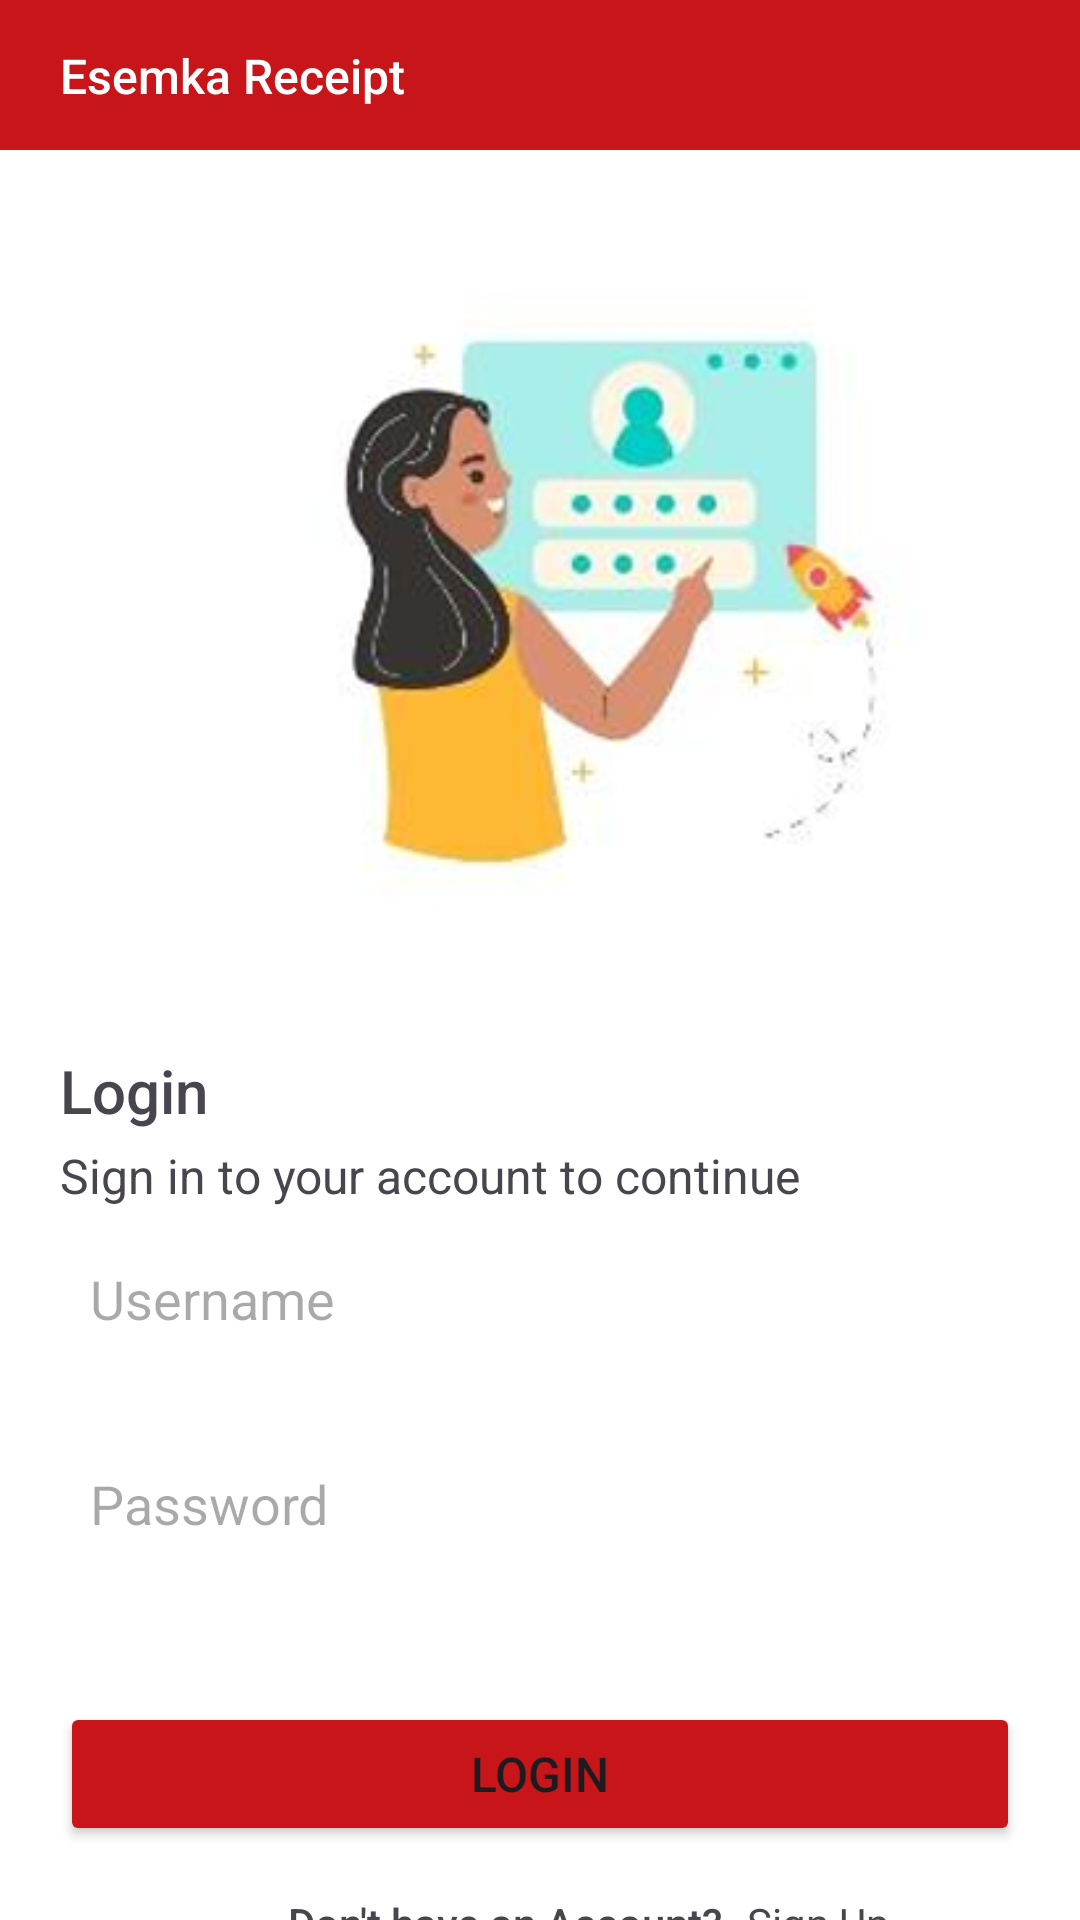

Layout XML and referenced resources for this Android screen:
<!-- AndroidManifest.xml: application theme Theme.EsemkaReceipt -->
<!-- res/layout/activity_main.xml -->
<?xml version="1.0" encoding="utf-8"?>
<androidx.constraintlayout.widget.ConstraintLayout xmlns:android="http://schemas.android.com/apk/res/android"
    xmlns:app="http://schemas.android.com/apk/res-auto"
    xmlns:tools="http://schemas.android.com/tools"
    android:id="@+id/main"
    android:layout_width="match_parent"
    android:layout_height="match_parent"
    android:background="@color/white"
    tools:context=".LoginActivity">

    <androidx.constraintlayout.widget.ConstraintLayout
        android:id="@+id/constraintLayout"
        android:layout_width="0dp"
        android:layout_height="50dp"
        android:background="@color/white"
        android:backgroundTint="@color/red"
        app:layout_constraintEnd_toEndOf="parent"
        app:layout_constraintStart_toStartOf="parent"
        app:layout_constraintTop_toTopOf="parent">

        <TextView
            android:id="@+id/lblReceipt"
            android:layout_width="wrap_content"
            android:layout_height="wrap_content"
            android:layout_marginStart="20dp"
            android:fontFamily="sans-serif-medium"
            android:text="Esemka Receipt"
            android:textColor="@color/white"
            android:textSize="16sp"
            app:layout_constraintBottom_toBottomOf="parent"
            app:layout_constraintStart_toStartOf="parent"
            app:layout_constraintTop_toTopOf="parent" />
    </androidx.constraintlayout.widget.ConstraintLayout>

    <TextView
        android:id="@+id/textView"
        android:layout_width="wrap_content"
        android:layout_height="wrap_content"
        android:layout_marginStart="20dp"
        android:layout_marginTop="36dp"
        android:fontFamily="sans-serif-medium"
        android:text="Login"
        android:textSize="20sp"
        app:layout_constraintStart_toStartOf="parent"
        app:layout_constraintTop_toBottomOf="@+id/imageView" />

    <ImageView
        android:id="@+id/imageView"
        android:layout_width="262dp"
        android:layout_height="228dp"
        android:layout_marginStart="72dp"
        android:layout_marginTop="36dp"
        app:layout_constraintStart_toStartOf="parent"
        app:layout_constraintTop_toBottomOf="@+id/constraintLayout"
        app:srcCompat="@drawable/img" />

    <TextView
        android:id="@+id/textView2"
        android:layout_width="wrap_content"
        android:layout_height="wrap_content"
        android:layout_marginStart="20dp"
        android:layout_marginTop="4dp"
        android:text="Sign in to your account to continue"
        android:textSize="16sp"
        app:layout_constraintStart_toStartOf="parent"
        app:layout_constraintTop_toBottomOf="@+id/textView" />

    <EditText
        android:id="@+id/logintxtUsername"
        android:layout_width="0dp"
        android:layout_height="wrap_content"
        android:layout_marginStart="20dp"
        android:layout_marginTop="8dp"
        android:layout_marginEnd="20dp"
        android:background="@drawable/background_color"
        android:backgroundTint="@color/white"
        android:ems="10"
        android:hint="Username"
        android:inputType="text"
        android:padding="10dp"
        app:layout_constraintEnd_toEndOf="parent"
        app:layout_constraintStart_toStartOf="parent"
        app:layout_constraintTop_toBottomOf="@+id/textView2" />

    <EditText
        android:id="@+id/LogintxtPassword"
        android:layout_width="0dp"
        android:layout_height="wrap_content"
        android:layout_marginStart="20dp"
        android:layout_marginTop="24dp"
        android:layout_marginEnd="20dp"
        android:background="@drawable/background_color"
        android:backgroundTint="@color/white"
        android:ems="10"
        android:hint="Password"
        android:inputType="text"
        android:padding="10dp"
        app:layout_constraintEnd_toEndOf="parent"
        app:layout_constraintStart_toStartOf="parent"
        app:layout_constraintTop_toBottomOf="@+id/logintxtUsername" />

    <Button
        android:id="@+id/btnLogin"
        android:layout_width="0dp"
        android:layout_height="wrap_content"
        android:layout_marginStart="20dp"
        android:layout_marginTop="44dp"
        android:layout_marginEnd="20dp"
        android:backgroundTint="@color/red"
        android:text="Login"
        android:textSize="16sp"
        app:cornerRadius="10dp"
        app:layout_constraintEnd_toEndOf="parent"
        app:layout_constraintStart_toStartOf="parent"
        app:layout_constraintTop_toBottomOf="@+id/LogintxtPassword" />

    <TextView
        android:id="@+id/textView3"
        android:layout_width="wrap_content"
        android:layout_height="wrap_content"
        android:layout_marginStart="96dp"
        android:layout_marginTop="16dp"
        android:fontFamily="sans-serif-medium"
        android:text="Don't have an Account?"
        android:textSize="14sp"
        app:layout_constraintStart_toStartOf="parent"
        app:layout_constraintTop_toBottomOf="@+id/btnLogin" />

    <TextView
        android:id="@+id/loginLblRegister"
        android:layout_width="wrap_content"
        android:layout_height="wrap_content"
        android:layout_marginStart="8dp"
        android:text="Sign Up"
        android:textSize="14sp"
        app:layout_constraintBottom_toBottomOf="@+id/textView3"
        app:layout_constraintStart_toEndOf="@+id/textView3"
        app:layout_constraintTop_toTopOf="@+id/textView3"
        app:layout_constraintVertical_bias="0.0" />
</androidx.constraintlayout.widget.ConstraintLayout>
<!-- resources referenced by this layout -->
<resources>
  <color name="red">#C7151A</color>
  <color name="white">#FFFFFFFF</color>
  <!-- drawable background_color (drawable) -->
  <?xml version="1.0" encoding="utf-8"?>
  <shape xmlns:android="http://schemas.android.com/apk/res/android"
      android:shape="rectangle">
      <corners android:radius = "4dp"></corners>
      <stroke android:color="@color/black" android:width="1dp"></stroke>
  </shape>
  <!-- drawable img: png bitmap (drawable, 78880 bytes) -->
  <style name="Theme.EsemkaReceipt" parent="Base.Theme.EsemkaReceipt" />
  <color name="black">#FF000000</color>
  <style name="Base.Theme.EsemkaReceipt" parent="Theme.Material3.DayNight.NoActionBar">
          
          
          <item name="android:statusBarColor">@color/red</item>
      </style>
</resources>
